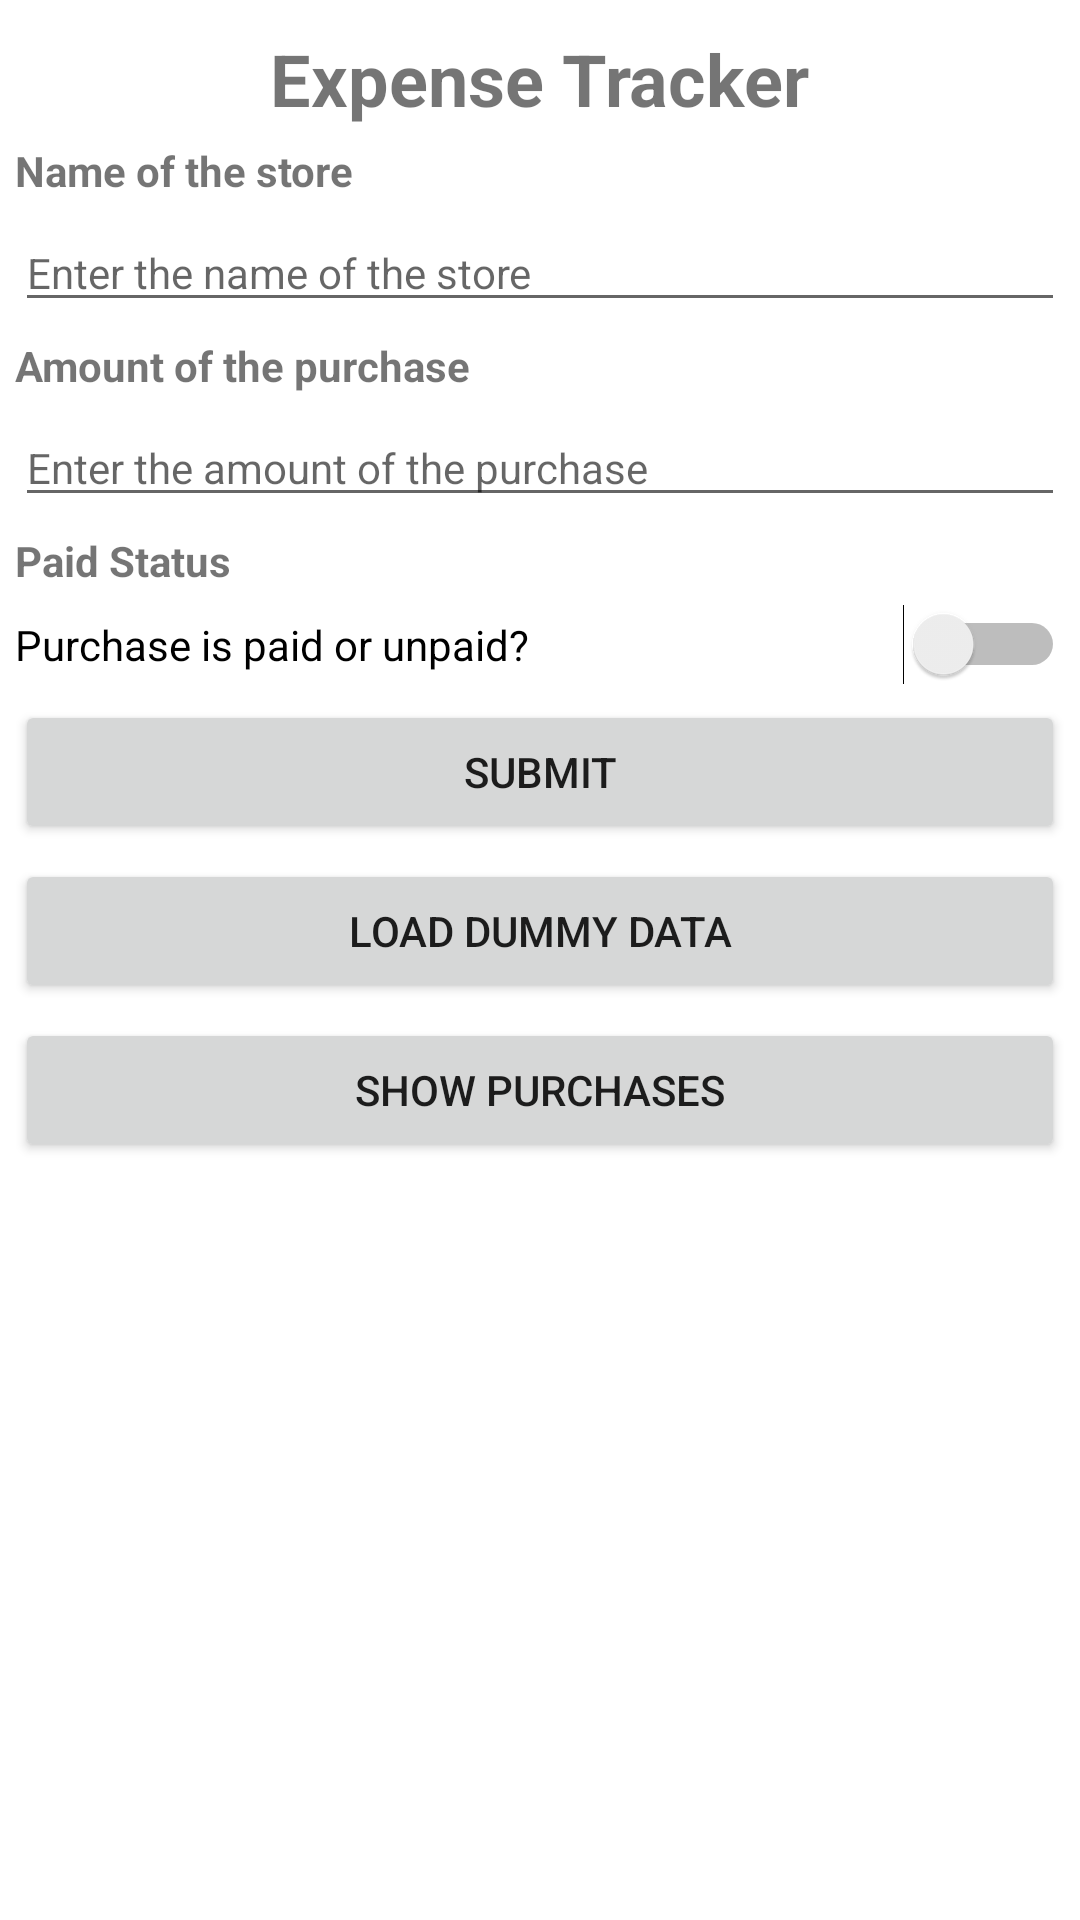

Write the Android layout XML for this screen, with the resource values it uses.
<!-- AndroidManifest.xml: application theme Theme.A2HaEunhekim4 -->
<!-- res/layout/activity_main.xml -->
<?xml version="1.0" encoding="utf-8"?>
<LinearLayout xmlns:android="http://schemas.android.com/apk/res/android"
    xmlns:tools="http://schemas.android.com/tools"
    android:layout_width="match_parent"
    android:layout_height="match_parent"
    android:orientation="vertical"
    tools:context=".MainActivity">

    <TextView
        android:id="@+id/tvAppTitle"
        android:layout_width="wrap_content"
        android:layout_height="wrap_content"
        android:layout_gravity="center"
        android:layout_marginTop="10dp"
        android:text="Expense Tracker"
        android:textSize="24sp"
        android:textStyle="bold" />

    <TextView
        android:id="@+id/tvName"
        android:layout_width="wrap_content"
        android:layout_height="wrap_content"
        android:layout_marginLeft="5dp"
        android:layout_marginTop="5dp"
        android:layout_marginRight="5dp"
        android:text="Name of the store"
        android:textStyle="bold" />

    <EditText
        android:id="@+id/eTName"
        android:layout_width="match_parent"
        android:layout_height="wrap_content"
        android:layout_marginLeft="5dp"
        android:layout_marginTop="5dp"
        android:layout_marginRight="5dp"
        android:ems="10"
        android:hint="Enter the name of the store"
        android:inputType="text"
        android:textSize="14sp" />

    <TextView
        android:id="@+id/tvAmount"
        android:layout_width="wrap_content"
        android:layout_height="wrap_content"
        android:layout_marginLeft="5dp"
        android:layout_marginTop="5dp"
        android:layout_marginRight="5dp"
        android:text="Amount of the purchase"
        android:textStyle="bold" />

    <EditText
        android:id="@+id/etAmount"
        android:layout_width="match_parent"
        android:layout_height="wrap_content"
        android:layout_marginLeft="5dp"
        android:layout_marginTop="5dp"
        android:layout_marginRight="5dp"
        android:ems="10"
        android:hint="Enter the amount of the purchase"
        android:inputType="numberDecimal"
        android:textSize="14sp" />

    <TextView
        android:id="@+id/tvStatus"
        android:layout_width="wrap_content"
        android:layout_height="wrap_content"
        android:layout_marginLeft="5dp"
        android:layout_marginTop="5dp"
        android:layout_marginRight="5dp"
        android:text="Paid Status"
        android:textStyle="bold" />

    <Switch
        android:id="@+id/swStatus"
        android:layout_width="match_parent"
        android:layout_height="wrap_content"
        android:layout_marginLeft="5dp"
        android:layout_marginTop="5dp"
        android:layout_marginRight="5dp"
        android:text="Purchase is paid or unpaid?" />

    <Button
        android:id="@+id/btnSubmit"
        android:layout_width="match_parent"
        android:layout_height="wrap_content"
        android:layout_marginLeft="5dp"
        android:layout_marginTop="5dp"
        android:layout_marginRight="5dp"
        android:text="Submit" />

    <Button
        android:id="@+id/btnLoadDummyData"
        android:layout_width="match_parent"
        android:layout_height="wrap_content"
        android:layout_marginLeft="5dp"
        android:layout_marginTop="5dp"
        android:layout_marginRight="5dp"
        android:text="Load Dummy Data" />

    <Button
        android:id="@+id/btnShowPurchase"
        android:layout_width="match_parent"
        android:layout_height="wrap_content"
        android:layout_marginLeft="5dp"
        android:layout_marginTop="5dp"
        android:layout_marginRight="5dp"
        android:text="Show Purchases" />

    <TextView
        android:id="@+id/tvError"
        android:layout_width="match_parent"
        android:layout_height="wrap_content"
        android:gravity="center" />

</LinearLayout>
<!-- resources referenced by this layout -->
<resources>
  <style name="Theme.A2HaEunhekim4" parent="Theme.MaterialComponents.DayNight.DarkActionBar">
          
          <item name="colorPrimary">@color/purple_500</item>
          <item name="colorPrimaryVariant">@color/purple_700</item>
          <item name="colorOnPrimary">@color/white</item>
          
          <item name="colorSecondary">@color/teal_200</item>
          <item name="colorSecondaryVariant">@color/teal_700</item>
          <item name="colorOnSecondary">@color/black</item>
          
          <item name="android:statusBarColor" tools:targetApi="l">?attr/colorPrimaryVariant</item>
          
      </style>
  <!-- not gathered from this repository: default colours our renderer supplied (Android Studio template values) -->
  <color name="purple_500">#FF6200EE</color>
  <color name="purple_700">#FF3700B3</color>
  <color name="teal_200">#FF03DAC5</color>
  <color name="teal_700">#FF018786</color>
  <color name="black">#FF000000</color>
  <color name="white">#FFFFFFFF</color>
</resources>
